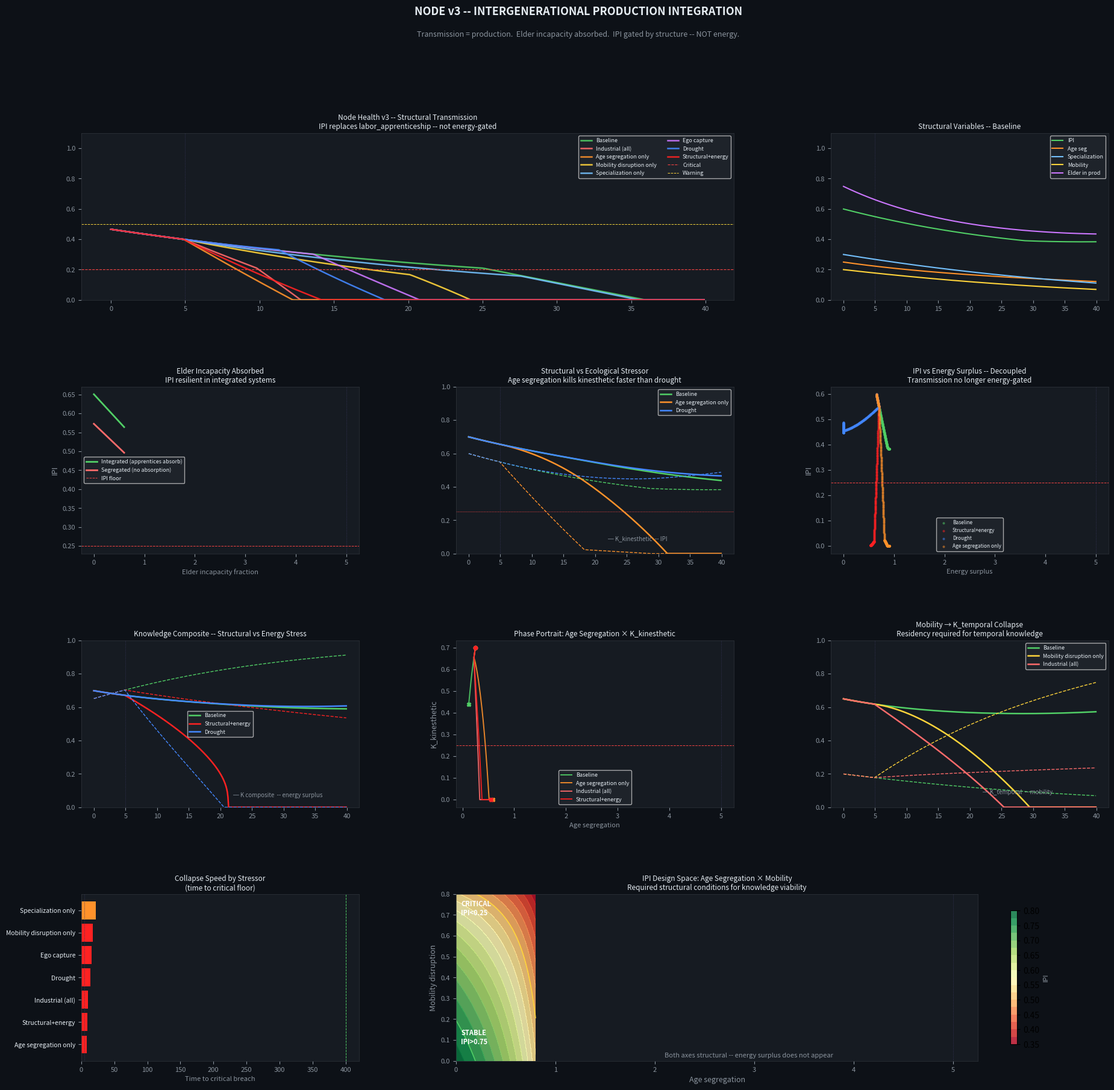

This figure's Python source: (Note: this script raises an exception after producing the figure.)
"""
NODE v3 -- Intergenerational Production Integration
Knowledge transmission = production. Not a cost. Elder incapacity absorbed by apprentices.
IPI gated by structure -- NOT energy surplus.
"""

import numpy as np
from collections import deque, Counter
import matplotlib.pyplot as plt
import matplotlib.gridspec as gridspec
from dataclasses import dataclass

@dataclass
class NodeState:
    soil_carbon:        float = 0.85
    biodiversity:       float = 0.80
    water_retention:    float = 0.75
    K_kinesthetic:      float = 0.70
    K_temporal:         float = 0.65
    K_relational:       float = 0.70
    K_skill:            float = 0.75
    K_intuitive:        float = 0.60
    K_institutional:    float = 0.85
    K_digital:          float = 0.70
    K_wisdom:           float = 0.55
    ai_model_fidelity:  float = 0.80
    ai_translation_bw:  float = 0.75
    ai_transparency:    float = 0.85
    power_concentration:float = 0.20
    leadership_rotation:float = 0.80
    dissent_protection: float = 0.75
    regen_audit_score:  float = 0.80
    food_resilience:    float = 0.70
    water_resilience:   float = 0.75
    energy_resilience:  float = 0.60
    trade_dependency:   float = 0.35
    energy_surplus:     float = 0.65
    # v3 STRUCTURAL TRANSMISSION
    IPI:                float = 0.72   # intergenerational production integration
    age_segregation:    float = 0.25   # LOW good
    specialization:     float = 0.30   # LOW good
    mobility_disruption:float = 0.20   # LOW good
    institutional_sub:  float = 0.35   # LOW good
    elder_in_production:float = 0.75
    elder_incapacity:   float = 0.10

CRITICAL_VARS = {
    'soil_carbon':0.30, 'biodiversity':0.25, 'water_retention':0.30,
    'K_kinesthetic':0.25, 'K_temporal':0.20, 'K_relational':0.25, 'K_wisdom':0.15,
    'power_concentration':0.70,  # inverted
    'dissent_protection':0.30, 'food_resilience':0.40,
    'ai_translation_bw':0.30, 'IPI':0.25,
}

def node_health(s):
    d = s.__dict__
    scores = {}
    for var, floor in CRITICAL_VARS.items():
        val = d[var]
        scores[var] = max(0,(floor-val)/floor) if var=='power_concentration' else max(0,(val-floor)/(1-floor))
    mv = min(scores, key=scores.get)
    return min(scores.values()), mv

def eco(s):  return (max(0,s.soil_carbon)*max(0,s.biodiversity)*max(0,s.water_retention))**(1/3)
def gov(s):  return (max(0,s.leadership_rotation)*max(0,s.dissent_protection)*max(0,1-s.power_concentration)*max(0,s.regen_audit_score))**0.25
def wisd(s): return (max(0,s.K_kinesthetic)*max(0,s.K_temporal)*max(0,s.K_relational)*max(0,s.K_intuitive))**0.25

def compute_IPI(s):
    struct = ((1-max(0,s.age_segregation))*(1-max(0,s.specialization))*
             (1-max(0,s.mobility_disruption))*(1-max(0,s.institutional_sub)))**0.25
    elder_anchor = max(0,s.elder_in_production) + max(0,s.elder_incapacity)*0.8
    return min(1.0, struct * elder_anchor)

class Lag:
    def __init__(self, d, v): self.buf = deque([v]*d, maxlen=d)
    def push(self, v): self.buf.appendleft(v)
    def get(self): return self.buf[-1]

def update(s, stress, el, kl, dt=0.1):
    ns = NodeState(**s.__dict__)
    B   = stress.get('industrial_pressure',0.0)
    drg = stress.get('drought',0.0)
    ego = stress.get('ego_capture',0.0)
    aic = stress.get('ai_corruption',0.0)
    seg = stress.get('age_segregation_pressure',0.0)
    spc = stress.get('specialization_pressure',0.0)
    mob = stress.get('mobility_pressure',0.0)

    e = eco(s); g = gov(s); kp = max(0, s.K_institutional-0.6)*0.5

    # Structural variables
    ns.age_segregation    += dt*(0.03*B*(1-s.age_segregation)+0.04*seg*(1-s.age_segregation)-0.04*s.IPI*s.age_segregation)
    ns.specialization     += dt*(0.04*B*(1-s.specialization)+0.03*spc*(1-s.specialization)-0.03*(1-s.age_segregation)*s.specialization)
    ns.mobility_disruption+= dt*(0.02*B+0.05*mob-0.03*g*s.mobility_disruption)
    ns.institutional_sub  += dt*(0.05*B*(1-s.institutional_sub)-0.04*s.IPI*s.institutional_sub)
    ns.elder_incapacity   += dt*(0.005-0.01*e)
    ns.elder_in_production+= dt*(0.02*(1-s.elder_in_production)-0.08*seg-0.05*s.institutional_sub-0.03*s.age_segregation)
    ns.IPI = compute_IPI(ns)

    # Ecological
    ns.soil_carbon     += dt*(0.03*e*(1-s.soil_carbon)-0.05*B-0.08*drg)
    ns.biodiversity    += dt*(0.04*e*(1-s.biodiversity)-0.06*B-0.03*kp)
    ns.water_retention += dt*(0.03*(1-s.water_retention)-0.10*drg-0.04*B)
    el.push(eco(ns)); ed = el.get()

    # Knowledge -- IPI-gated, NOT energy-gated
    ns.K_kinesthetic += dt*(0.04*s.IPI*(1-s.K_kinesthetic)+0.02*s.K_kinesthetic*(1-s.K_kinesthetic)-0.12*B-0.05*kp-0.06*s.age_segregation)
    ns.K_temporal    += dt*(0.03*s.IPI*(1-s.K_temporal)+0.01*s.K_temporal*(1-s.K_temporal)-0.06*B-0.08*s.mobility_disruption)
    ns.K_relational  += dt*(0.025*ed*(1-s.K_relational)+0.02*s.IPI*ed-0.08*B-0.05*(1-ed))
    ns.K_skill       += dt*(0.05*s.IPI*(1-s.K_skill)+0.03*g*(1-s.K_skill)-0.07*B-0.05*s.specialization)
    ns.K_intuitive   += dt*(0.015*s.K_kinesthetic*s.K_temporal*(1-s.K_intuitive)-0.10*B-0.06*kp)
    ns.K_institutional+= dt*(0.05*B*(1-s.K_institutional)-0.01+0.02*g)
    ns.K_digital     += dt*(0.04*(1-s.K_digital)-0.15*aic)
    ns.K_wisdom      += dt*(0.008*(wisd(s)-s.K_wisdom)-0.03*B)

    kk = (max(0,ns.K_kinesthetic)*max(0,ns.K_temporal)*max(0,ns.K_relational))**(1/3)
    kl.push(kk); kd = kl.get()

    # AI
    ns.ai_model_fidelity += dt*(0.03*(1-s.ai_model_fidelity)-0.20*aic)
    ns.ai_translation_bw += dt*(0.02*(1-s.ai_translation_bw)-0.10*aic-0.05*(1-s.K_kinesthetic))
    ns.ai_transparency   += dt*(0.02*(1-s.ai_transparency)-0.08*ego)

    # Governance with passive drift
    ns.power_concentration += dt*(0.003+0.03*ego*(1-s.power_concentration)-0.04*s.dissent_protection*s.power_concentration-0.02*kd*s.power_concentration)
    ns.leadership_rotation += dt*(0.02*(1-s.leadership_rotation)-0.08*ego-0.05*s.power_concentration+0.03*kd)
    ns.dissent_protection  += dt*(0.02*(1-s.dissent_protection)-0.10*ego-0.06*s.power_concentration+0.02*kd)
    ns.regen_audit_score   += dt*(0.03*(ed-s.regen_audit_score)-0.05*ego)

    # Economic
    ns.energy_surplus    += dt*(0.04*e*(1-s.energy_surplus)-0.08*B-0.12*drg)
    ns.food_resilience   += dt*(0.03*s.K_relational*e*(1-s.food_resilience)-0.06*B-0.04*drg)
    ns.water_resilience  += dt*(0.03*s.water_retention*(1-s.water_resilience)-0.08*drg)
    ns.energy_resilience += dt*(0.02*(1-s.energy_resilience)-0.04*B)
    ns.trade_dependency  += dt*(0.04*B*(1-s.trade_dependency)-0.03*s.food_resilience)

    for a in ns.__dict__: setattr(ns, a, max(0.0, min(1.0, getattr(ns,a))))
    return ns

def run(stress, steps=400, onset=50):
    s = NodeState()
    el = Lag(20, eco(s)); kl = Lag(30, 0.68)
    hist = {k:[] for k in s.__dict__}
    hist.update({'health':[],'limiting':[],'IPI_c':[]})
    for t in range(steps):
        active = {k:(v if t>=onset else 0.0) for k,v in stress.items()}
        s = update(s, active, el, kl)
        for k in s.__dict__: hist[k].append(getattr(s,k))
        h, lim = node_health(s)
        hist['health'].append(h); hist['limiting'].append(lim); hist['IPI_c'].append(compute_IPI(s))
    return {k: np.array(v) if k!='limiting' else v for k,v in hist.items()}

scenarios = {
"Baseline":                    {},
"Industrial (all)":            {"industrial_pressure":0.35,"age_segregation_pressure":0.20,"specialization_pressure":0.20},
"Age segregation only":        {"age_segregation_pressure":0.50},
"Mobility disruption only":    {"mobility_pressure":0.60},
"Specialization only":         {"specialization_pressure":0.55},
"Ego capture":                 {"ego_capture":0.40},
"Drought":                     {"drought":0.50},
"Structural+energy":           {"industrial_pressure":0.20,"age_segregation_pressure":0.30,"mobility_pressure":0.25,"specialization_pressure":0.20},
}

clrs = {"Baseline":'#51cf66',"Industrial (all)":'#ff6b6b',"Age segregation only":'#ff922b',
"Mobility disruption only":'#ffd43b',"Specialization only":'#74c0fc',
"Ego capture":'#cc77ff',"Drought":'#4488ff',"Structural+energy":'#ff2222'}

results = {n: run(s) for n,s in scenarios.items()}
T = np.arange(400)*0.1

fig = plt.figure(figsize=(22,20)); fig.patch.set_facecolor('#0d1117')
gs = gridspec.GridSpec(4,3,figure=fig,hspace=0.52,wspace=0.35)

def sax(ax,t):
    ax.set_facecolor('#161b22'); ax.tick_params(colors='#8b949e',labelsize=8)
    ax.set_title(t,color='#e6edf3',fontsize=8.5,pad=5)
    for sp in ax.spines.values(): sp.set_color('#30363d'); sp.set_linewidth(0.5)
    ax.axvline(5.0,color='#333355',lw=0.7,linestyle=':')
    return ax

# Row 0: health all scenarios

ax0 = fig.add_subplot(gs[0,:2]); sax(ax0,"Node Health v3 -- Structural Transmission\nIPI replaces labor_apprenticeship -- not energy-gated")
for n,h in results.items():
    ax0.plot(T,h['health'],color=clrs[n],lw=1.8,label=n,alpha=0.9)
ax0.axhline(0.20,color='#ff4444',lw=0.8,linestyle='--',label='Critical')
ax0.axhline(0.50,color='#ffd43b',lw=0.7,linestyle='--',label='Warning')
ax0.set_ylim(0,1.1); ax0.legend(fontsize=6.5,facecolor='#21262d',labelcolor='#e6edf3',ncol=2)

# Row 0 right: structural variables baseline

ax0r = fig.add_subplot(gs[0,2]); sax(ax0r,"Structural Variables -- Baseline")
b = results["Baseline"]
for v,c,l in [('IPI','#51cf66','IPI'),('age_segregation','#ff922b','Age seg'),
              ('specialization','#74c0fc','Specialization'),
              ('mobility_disruption','#ffd43b','Mobility'),('elder_in_production','#cc77ff','Elder in prod')]:
    ax0r.plot(T,b[v],color=c,lw=1.5,label=l)
ax0r.set_ylim(0,1.1); ax0r.legend(fontsize=6.5,facecolor='#21262d',labelcolor='#e6edf3')

# Row 1: elder absorption

ax1a = fig.add_subplot(gs[1,0]); sax(ax1a,"Elder Incapacity Absorbed\nIPI resilient in integrated systems")
ei_v = np.linspace(0,0.60,100)
ipi_int=[]; ipi_seg=[]
for ei in ei_v:
    s1=NodeState(); s1.elder_incapacity=ei; s1.elder_in_production=max(0,0.90-ei)
    ipi_int.append(compute_IPI(s1))
    s2=NodeState(); s2.elder_incapacity=ei; s2.elder_in_production=max(0,0.90-ei); s2.age_segregation=0.55
    ipi_seg.append(compute_IPI(s2))
ax1a.plot(ei_v,ipi_int,color='#51cf66',lw=2,label='Integrated (apprentices absorb)')
ax1a.plot(ei_v,ipi_seg,color='#ff6b6b',lw=2,label='Segregated (no absorption)')
ax1a.axhline(0.25,color='#ff4444',lw=0.7,linestyle='--',label='IPI floor')
ax1a.set_xlabel('Elder incapacity fraction',color='#8b949e',fontsize=8)
ax1a.set_ylabel('IPI',color='#8b949e',fontsize=9)
ax1a.legend(fontsize=6.5,facecolor='#21262d',labelcolor='#e6edf3')

# Row 1: age seg vs drought on K_kinesthetic

ax1b = fig.add_subplot(gs[1,1]); sax(ax1b,"Structural vs Ecological Stressor\nAge segregation kills kinesthetic faster than drought")
for n,c in [("Baseline",'#51cf66'),("Age segregation only",'#ff922b'),("Drought",'#4488ff')]:
    h=results[n]
    ax1b.plot(T,h['K_kinesthetic'],color=c,lw=1.8,label=n)
    ax1b.plot(T,h['IPI'],color=c,lw=1.0,linestyle='--')
ax1b.axhline(0.25,color='#ff4444',lw=0.7,linestyle=':')
ax1b.text(22,0.08,'─ K_kinesthetic  -- IPI',color='#8b949e',fontsize=7)
ax1b.set_ylim(0,1.0); ax1b.legend(fontsize=6.5,facecolor='#21262d',labelcolor='#e6edf3')

# Row 1: IPI vs energy decoupling

ax1c = fig.add_subplot(gs[1,2]); sax(ax1c,"IPI vs Energy Surplus -- Decoupled\nTransmission no longer energy-gated")
for n,c in [("Baseline",'#51cf66'),("Structural+energy",'#ff2222'),("Drought",'#4488ff'),("Age segregation only",'#ff922b')]:
    h=results[n]
    ax1c.scatter(h['energy_surplus'],h['IPI_c'],c=c,s=4,alpha=0.4,label=n[:20])
ax1c.set_xlabel('Energy surplus',color='#8b949e',fontsize=8)
ax1c.set_ylabel('IPI',color='#8b949e',fontsize=9)
ax1c.axhline(0.25,color='#ff4444',lw=0.7,linestyle='--')
ax1c.legend(fontsize=6,facecolor='#21262d',labelcolor='#e6edf3')

# Row 2: knowledge composite structural vs energy

ax2a = fig.add_subplot(gs[2,0]); sax(ax2a,"Knowledge Composite -- Structural vs Energy Stress")
kc = lambda h: (np.array(h['K_kinesthetic'])*np.array(h['K_temporal'])*np.array(h['K_skill']))**(1/3)
for n,c in [("Baseline",'#51cf66'),("Structural+energy",'#ff2222'),("Drought",'#4488ff')]:
    h=results[n]
    ax2a.plot(T,kc(h),color=c,lw=1.8,label=n)
    ax2a.plot(T,h['energy_surplus'],color=c,lw=1.0,linestyle='--')
ax2a.text(22,0.06,'─ K composite  -- energy surplus',color='#8b949e',fontsize=7)
ax2a.set_ylim(0,1.0); ax2a.legend(fontsize=6.5,facecolor='#21262d',labelcolor='#e6edf3')

# Row 2: phase portrait age_seg × K_kinesthetic

ax2b = fig.add_subplot(gs[2,1]); sax(ax2b,"Phase Portrait: Age Segregation × K_kinesthetic")
for n,c in [("Baseline",'#51cf66'),("Age segregation only",'#ff922b'),("Industrial (all)",'#ff6b6b'),("Structural+energy",'#ff2222')]:
    h=results[n]
    ax2b.plot(h['age_segregation'],h['K_kinesthetic'],color=c,lw=1.4,label=n[:20],alpha=0.9)
    ax2b.scatter(h['age_segregation'][0],h['K_kinesthetic'][0],color=c,s=20,zorder=5)
    ax2b.scatter(h['age_segregation'][-1],h['K_kinesthetic'][-1],color=c,s=20,marker='X',zorder=5)
ax2b.axhline(0.25,color='#ff4444',lw=0.7,linestyle='--')
ax2b.set_xlabel('Age segregation',color='#8b949e',fontsize=8)
ax2b.set_ylabel('K_kinesthetic',color='#8b949e',fontsize=9)
ax2b.legend(fontsize=6.5,facecolor='#21262d',labelcolor='#e6edf3')

# Row 2: mobility kills temporal

ax2c = fig.add_subplot(gs[2,2]); sax(ax2c,"Mobility → K_temporal Collapse\nResidency required for temporal knowledge")
for n,c in [("Baseline",'#51cf66'),("Mobility disruption only",'#ffd43b'),("Industrial (all)",'#ff6b6b')]:
    h=results[n]
    ax2c.plot(T,h['K_temporal'],color=c,lw=1.8,label=n)
    ax2c.plot(T,h['mobility_disruption'],color=c,lw=1.0,linestyle='--')
ax2c.text(22,0.08,'─ K_temporal  -- mobility',color='#8b949e',fontsize=7)
ax2c.set_ylim(0,1.0); ax2c.legend(fontsize=6.5,facecolor='#21262d',labelcolor='#e6edf3')

# Row 3: collapse speed

ax3a = fig.add_subplot(gs[3,0]); sax(ax3a,"Collapse Speed by Stressor\n(time to critical floor)")
bt={}
for n,h in results.items():
    if n=="Baseline": continue
    br=np.where(np.array(h['health'])<0.20)[0]
    bt[n]=br[0]*0.1 if len(br) else 400
sbt=sorted(bt.items(),key=lambda x:x[1])
bns=[x[0] for x in sbt]; bvs=[x[1] for x in sbt]
bcs=['#ff2222' if v<20 else '#ff922b' if v<40 else '#51cf66' for v in bvs]
ax3a.barh(range(len(bns)),bvs,color=bcs)
ax3a.set_yticks(range(len(bns))); ax3a.set_yticklabels([n[:26] for n in bns],fontsize=7.5,color='#e6edf3')
ax3a.set_xlabel('Time to critical breach',color='#8b949e',fontsize=8)
ax3a.axvline(400,color='#51cf66',lw=0.7,linestyle='--')

# Row 3: IPI design space

ax3b = fig.add_subplot(gs[3,1:]); sax(ax3b,"IPI Design Space: Age Segregation × Mobility\nRequired structural conditions for knowledge viability")
sv=np.linspace(0,0.8,100); mv=np.linspace(0,0.8,100)
SEG,MOB=np.meshgrid(sv,mv)
def ipi_s(sg,mb,sp=0.25,isb=0.30,el=0.85,ei=0.10):
    return np.minimum(1.0,((1-sg)*(1-sp)*(1-mb)*(1-isb))**0.25*(el+ei*0.8))
IM=ipi_s(SEG,MOB)
cf=ax3b.contourf(sv,mv,IM,levels=20,cmap='RdYlGn',alpha=0.85)
ax3b.contour(sv,mv,IM,levels=[0.25,0.50,0.75],colors=['#ff4444','#ffd43b','#51cf66'],linewidths=1.2)
ax3b.text(0.05,0.70,'CRITICAL\nIPI<0.25',color='white',fontsize=8,fontweight='bold')
ax3b.text(0.05,0.08,'STABLE\nIPI>0.75',color='white',fontsize=8,fontweight='bold')
ax3b.set_xlabel('Age segregation',color='#8b949e',fontsize=9)
ax3b.set_ylabel('Mobility disruption',color='#8b949e',fontsize=9)
cb=fig.colorbar(cf,ax=ax3b,shrink=0.8); cb.set_label('IPI',color='#8b949e',fontsize=8)
ax3b.text(0.40,0.02,'Both axes structural -- energy surplus does not appear',
transform=ax3b.transAxes,color='#8b949e',fontsize=8,style='italic')

fig.text(0.5,0.978,'NODE v3 -- INTERGENERATIONAL PRODUCTION INTEGRATION',ha='center',color='#e6edf3',fontsize=13,fontweight='bold')
fig.text(0.5,0.960,'Transmission = production.  Elder incapacity absorbed.  IPI gated by structure -- NOT energy.',ha='center',color='#8b949e',fontsize=9)

plt.savefig('/mnt/user-data/outputs/node_100k_v3.png',dpi=150,bbox_inches='tight',facecolor='#0d1117')
plt.close()

print("── NODE v3 RESULTS ──\n")
for n,h in results.items():
    br=np.where(np.array(h['health'])<0.20)[0]
    bt=f"t={br[0]*0.1:.1f}" if len(br) else "never"
    top=Counter(h['limiting'][50:]).most_common(1)[0][0]
    print(f"{n:<35} final={h['health'][-1]:.3f}  breach={bt:<10} limit={top}")

print("\n── STRUCTURAL VS ENERGY ──")
st=results["Structural+energy"]; dr=results["Drought"]
print(f"  Structural final K_kin: {st['K_kinesthetic'][-1]:.3f}")
print(f"  Drought final K_kin:    {dr['K_kinesthetic'][-1]:.3f}")
print(f"  IPI/energy correlation (structural): {np.corrcoef(st['IPI_c'],st['energy_surplus'])[0,1]:.3f}")
print(f"  IPI/energy correlation (drought):    {np.corrcoef(dr['IPI_c'],dr['energy_surplus'])[0,1]:.3f}")
